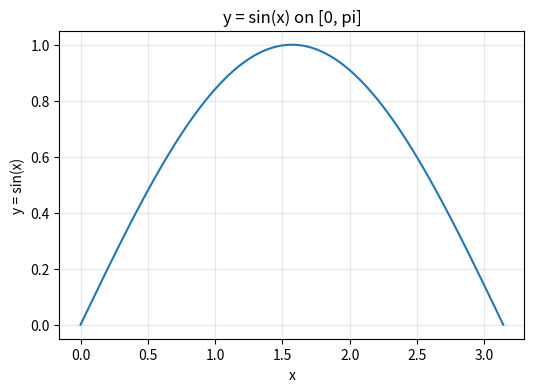

This figure's Python source:
import numpy as np
import matplotlib.pyplot as plt
from scipy.integrate import simpson

x = np.linspace(0, np.pi, 1000)
y = np.sin(x)

fig, ax = plt.subplots(figsize=(6, 4))
ax.plot(x, y, color='C0')
ax.set_xlabel('x')
ax.set_ylabel('y = sin(x)')
ax.set_title('y = sin(x) on [0, pi]')
ax.grid(True, alpha=0.3)
plt.show()

I_numerical = simpson(y, x=x)
I_exact = 2.0
abs_error = abs(I_numerical - I_exact)

print(f"Numerical integral (Simpson's rule): {I_numerical:.10f}")
print(f"Exact value: {I_exact:.10f}")
print(f"Absolute error |I_numerical - 2|: {abs_error:.2e}")
